Run: headless pygame with SDL's dummy video driver; simulated clock (each Clock.tick advances the game by its frame time, no real sleeping); random seed 0; keys injected as events and as key.get_pressed() state; mouse plan: one left click at the window centre at the start of phase 2, then a move to the lower-right quarter at the start of phase 3.
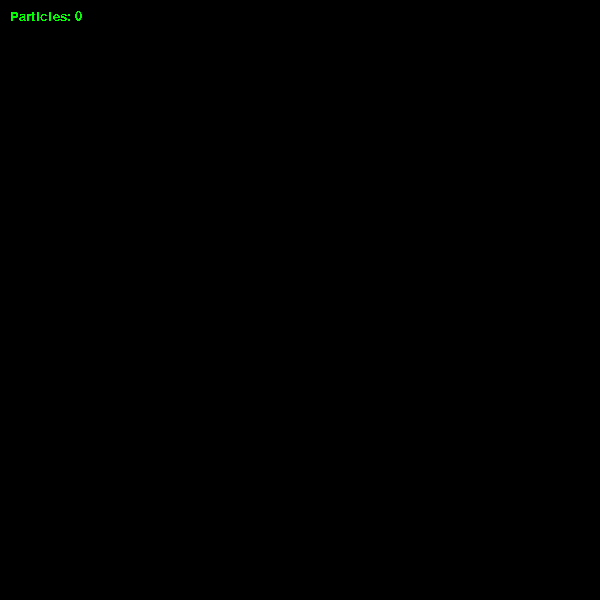
Frame 1 of 4 · flips 1–60 · no input
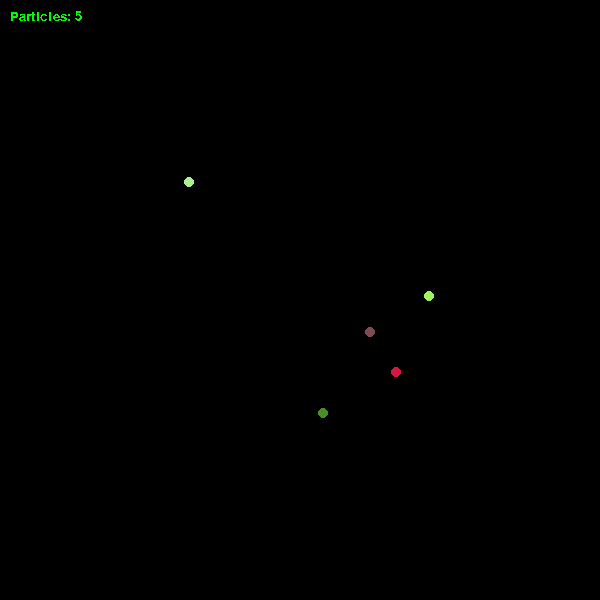
Frame 2 of 4 · flips 61–180 · clicked the window centre · tapped SPACE, RETURN · held RIGHT (→), D
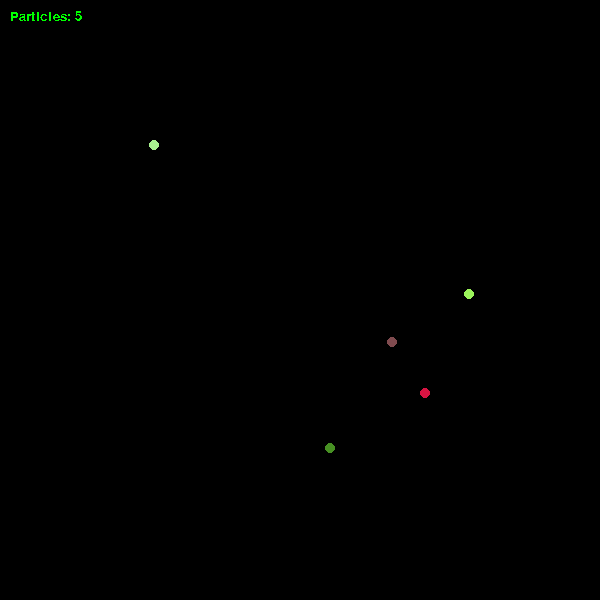
Frame 3 of 4 · flips 181–300 · moved the mouse to the lower-right quarter · held DOWN (↓), S
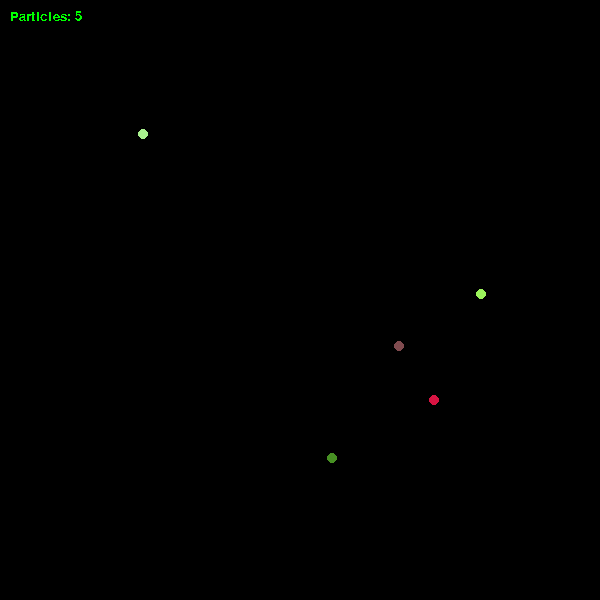
Frame 4 of 4 · flips 301–420 · held LEFT (←), A, UP (↑), W

The pygame program that drew these frames:

import pygame
import random
import sys

pygame.init()

size = (600, 600)
screen = pygame.display.set_mode(size)
font = pygame.font.Font(None, 20)
clock = pygame.time.Clock()
pygame.display.set_caption("Particle System")

class Particle:
    def __init__(self, x, y):
        self.x = max(0, min(x, size[0]))
        self.y = max(0, min(y, size[1]))
        self.xv = random.uniform(-2, 2)
        self.yv = random.uniform(-2, 2)
        self.color = (random.randint(0, 255), random.randint(0, 255),random.randint(0, 225))

    def move(self):
        self.x += self.xv
        self.y += self.yv

        # Check for boundary conditions
        # if self.x <= 0 or self.x >= size[0]: self.xv -= self.xv
        # if self.y <= 0 or self.y >= size[1]: self.yv-= self.yv

        if self.x <= 0 or self.x >= size[0]:
            self.xv = -self.xv
        if self.y <= 0 or self.y >= size[1]:
            self.yv = -self.yv

        # Velocity decay
        self.xv *= 0.99
        self.yv *= 0.99

    def draw(self):
        pygame.draw.circle(screen, self.color, (max(0, int(self.x)), max(0,int(self.y))), 5)

# Store particles
Particles = []

while True:

    for event in pygame.event.get():
        # Press Escape key to quit
        if event.type == pygame.KEYDOWN:
            if event.key == pygame.K_ESCAPE:
                sys.exit()

        # Quit by closing the window
        if event.type == pygame.QUIT:
            sys.exit()

        # if event.type == pygame.MOUSEMOTION:
        #     particle = Particle(*pygame.mouse.get_pos())
        #     Particles.append(particle)


    # Clear previous screen
    screen.fill((0, 0, 0))

    if pygame.mouse.get_pressed()[0]:
        particle = Particle(*pygame.mouse.get_pos())
        Particles.append(particle)
    
    for particle in Particles:
        particle.move()
        particle.draw()

    text_surf = font.render(f"Particles: {len(Particles)}", False, 'Green').convert()
    screen.blit(text_surf, (10, 10))

    pygame.display.update()
    clock.tick(60)
